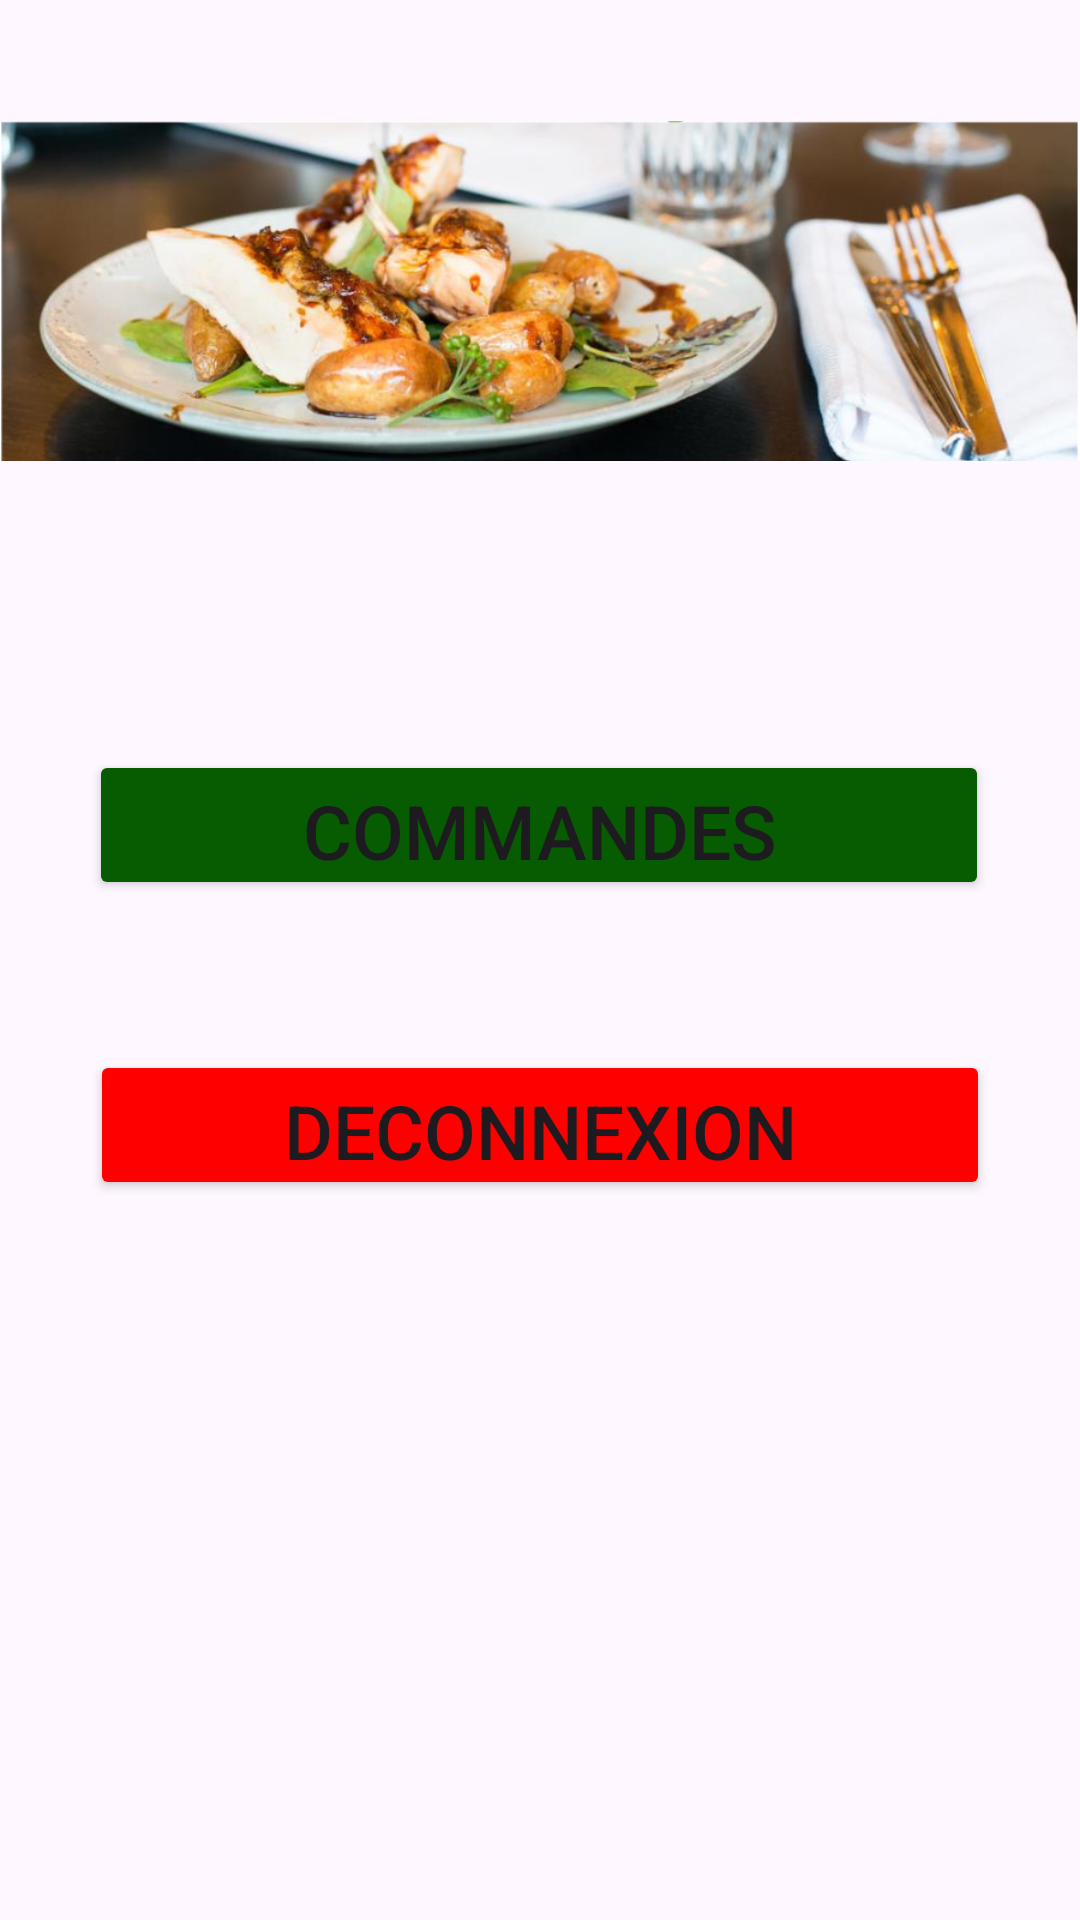

The Android layout XML behind this screen, and the referenced resources:
<!-- AndroidManifest.xml: application theme Theme.AP41FRONT -->
<!-- res/layout/activity_menu_serveur.xml -->
<?xml version="1.0" encoding="utf-8"?>
<androidx.constraintlayout.widget.ConstraintLayout xmlns:android="http://schemas.android.com/apk/res/android"
    xmlns:app="http://schemas.android.com/apk/res-auto"
    xmlns:tools="http://schemas.android.com/tools"
    android:id="@+id/main"
    android:layout_width="match_parent"
    android:layout_height="match_parent"
    tools:context=".MenuServeurActivity">

    <ImageView
        android:id="@+id/imagesSIO"
        android:layout_width="match_parent"
        android:layout_height="178dp"
        android:layout_marginTop="8dp"
        android:src="@drawable/bandeau"
        app:layout_constraintTop_toTopOf="parent"
        tools:layout_editor_absoluteX="0dp" />

    <Button
        android:id="@+id/buttonCommandes"
        android:layout_width="300dp"
        android:layout_height="50dp"
        android:layout_marginTop="64dp"
        android:backgroundTint="@color/green"
        android:text="commandes"
        android:textSize="25sp"
        app:layout_constraintEnd_toEndOf="parent"
        app:layout_constraintHorizontal_bias="0.495"
        app:layout_constraintStart_toStartOf="parent"
        app:layout_constraintTop_toBottomOf="@id/imagesSIO"
        tools:ignore="MissingConstraints" />

    <Button
        android:id="@+id/buttonDeconnexion"
        android:layout_width="300dp"
        android:layout_height="50dp"
        android:backgroundTint="@color/red"
        android:text="deconnexion"
        android:textSize="25sp"
        app:layout_constraintTop_toBottomOf="@id/buttonCommandes"
        app:layout_constraintStart_toStartOf="parent"
        app:layout_constraintEnd_toEndOf="parent"
        app:layout_constraintHorizontal_bias="0.5"
        android:layout_marginTop="50dp"
        />



</androidx.constraintlayout.widget.ConstraintLayout>
<!-- resources referenced by this layout -->
<resources>
  <color name="green">#075B00</color>
  <color name="red">#FF0000</color>
  <!-- drawable bandeau: png bitmap (drawable, 429073 bytes) -->
  <style name="Theme.AP41FRONT" parent="Base.Theme.AP41FRONT" />
  <style name="Base.Theme.AP41FRONT" parent="Theme.Material3.DayNight.NoActionBar">
          
          
      </style>
</resources>
